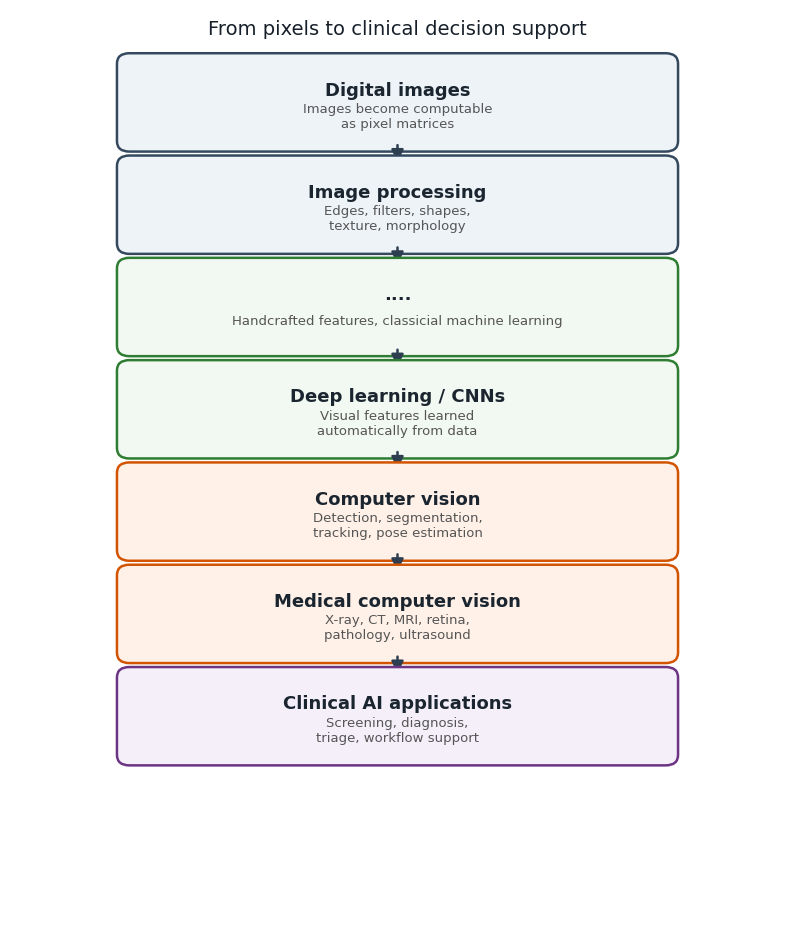

Write the Python code that produced this figure. (Note: this script raises an exception after producing the figure.)
import matplotlib.pyplot as plt
from matplotlib.patches import FancyArrowPatch, FancyBboxPatch

plt.rcParams["font.family"] = "sans-serif"
plt.rcParams["font.sans-serif"] = ["Helvetica", "Arial", "DejaVu Sans"]

fig, ax = plt.subplots(figsize=(10, 12), dpi=150)
ax.set_xlim(0, 10)
ax.set_ylim(0, 14)
ax.axis("off")

steps = [
    ("Digital images", "Images become computable\nas pixel matrices"),
    ("Image processing", "Edges, filters, shapes,\ntexture, morphology"),
    # ("Handcrafted features", "SIFT, HOG, LBP;\nengineered descriptors"),
    # ("Classical machine learning", "SVMs, boosting,\nrandom forests"),
    ("....", "Handcrafted features, classicial machine learning"),
    ("Deep learning / CNNs", "Visual features learned\nautomatically from data"),
    ("Computer vision", "Detection, segmentation,\ntracking, pose estimation"),
    ("Medical computer vision", "X-ray, CT, MRI, retina,\npathology, ultrasound"),
    ("Clinical AI applications", "Screening, diagnosis,\ntriage, workflow support"),
]

box_w = 6.8
box_h = 1.05
x = 5
top_y = 12.6
gap = 1.55

colors = [
    "#eef3f8",
    "#eef3f8",
    "#f2f8f2",
    "#f2f8f2",
    "#fff1e8",
    "#fff1e8",
    "#f5effa",
    "#f5effa",
]

edge_colors = [
    "#34495e",
    "#34495e",
    "#2e7d32",
    "#2e7d32",
    "#d35400",
    "#d35400",
    "#6c3483",
    "#6c3483",
]

for i, ((title, subtitle), fc, ec) in enumerate(zip(steps, colors, edge_colors)):
    y = top_y - i * gap

    box = FancyBboxPatch(
        (x - box_w / 2, y - box_h / 2),
        box_w,
        box_h,
        boxstyle="round,pad=0.22,rounding_size=0.16",
        linewidth=1.8,
        edgecolor=ec,
        facecolor=fc,
    )
    ax.add_patch(box)

    ax.text(
        x,
        y + 0.18,
        title,
        ha="center",
        va="center",
        fontsize=13,
        fontweight="bold",
        color="#1a252f",
    )

    ax.text(
        x,
        y - 0.22,
        subtitle,
        ha="center",
        va="center",
        fontsize=9.5,
        color="#555555",
        linespacing=1.2,
    )

    if i < len(steps) - 1:
        y_next = top_y - (i + 1) * gap
        arrow = FancyArrowPatch(
            (x, y - box_h / 2 - 0.08),
            (x, y_next + box_h / 2 + 0.08),
            arrowstyle="-|>",
            mutation_scale=18,
            linewidth=1.8,
            color="#2c3e50",
        )
        ax.add_patch(arrow)

# ax.text(
#     5,
#     13.7,
#     "Evolution of Computer Vision",
#     ha="center",
#     va="center",
#     fontsize=22,
#     fontweight="bold",
#     color="#17202a",
# )

ax.text(
    5,
    13.7,
    "From pixels to clinical decision support",
    ha="center",
    va="center",
    fontsize=14,
    color="#17202a",
)

plt.savefig(f"{__file__}.png", bbox_inches="tight", dpi=300)
plt.show()
